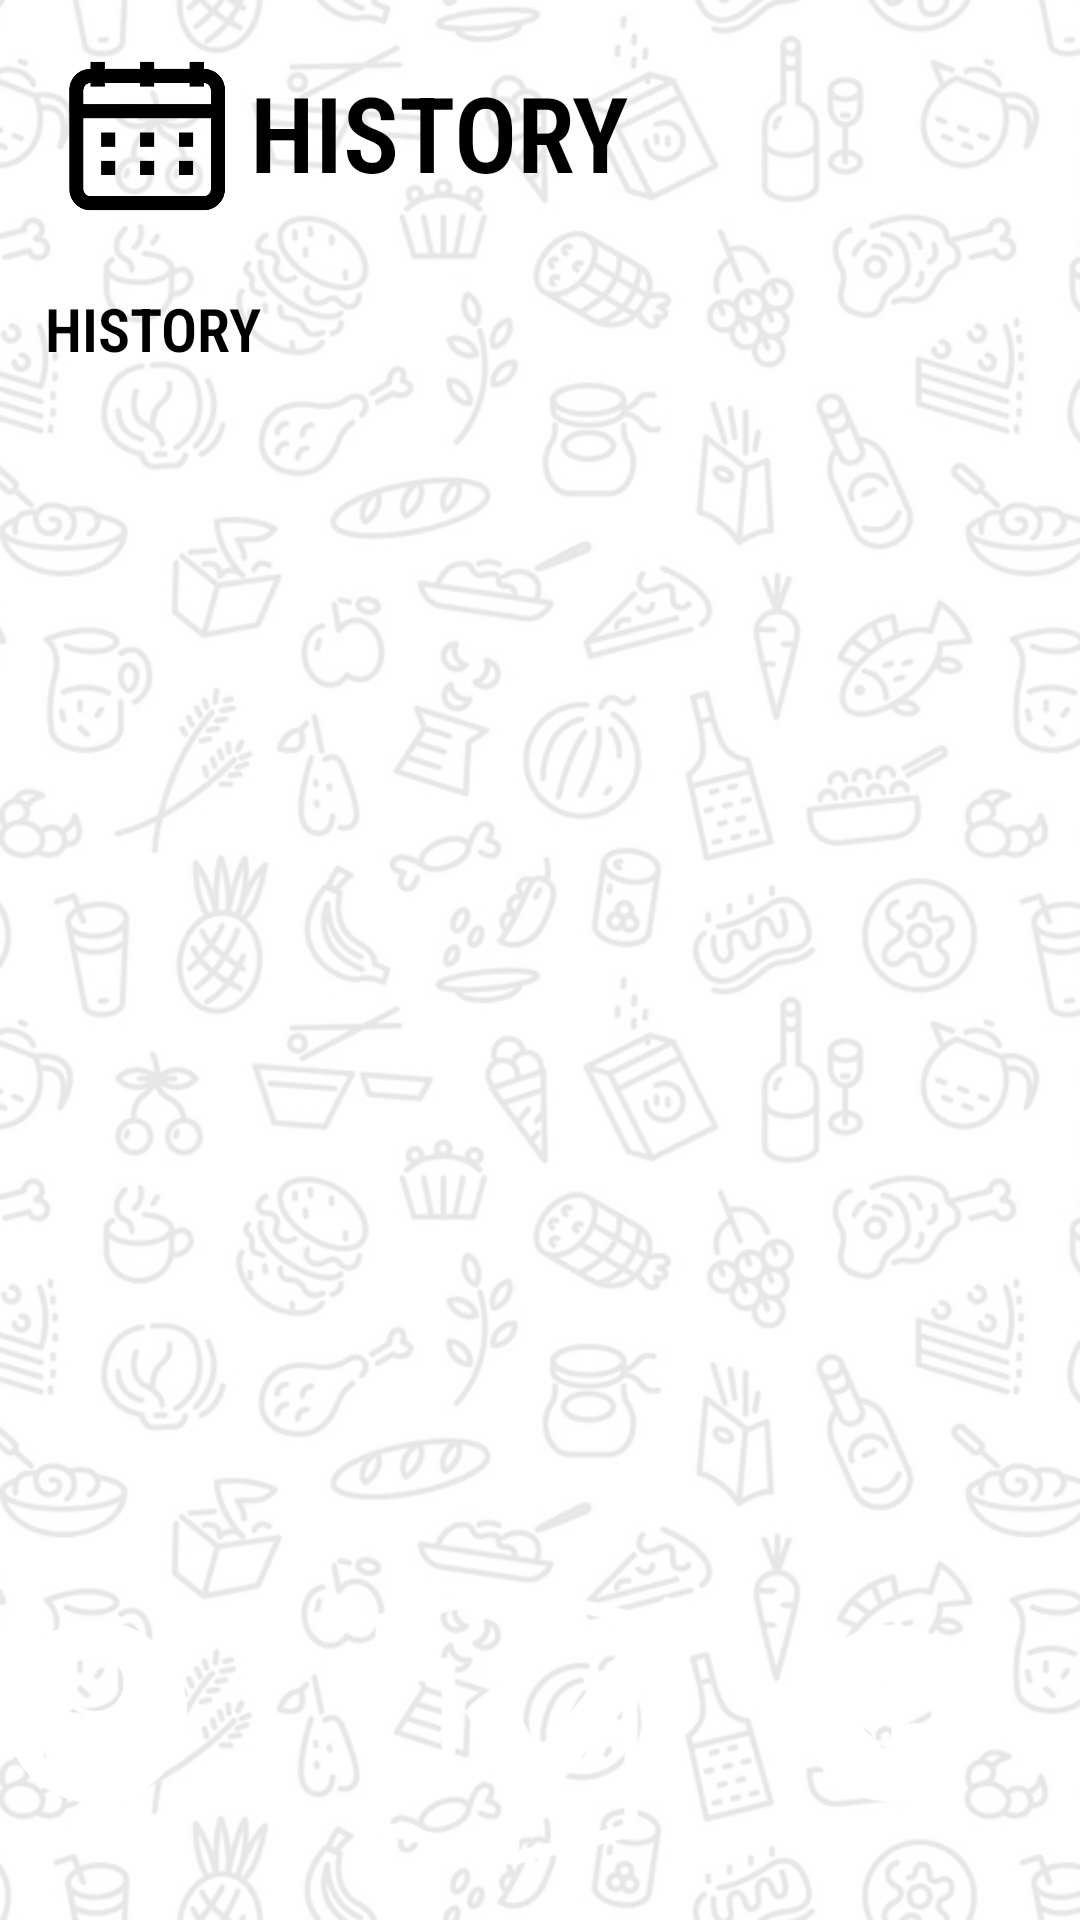

Layout XML and referenced resources for this Android screen:
<!-- AndroidManifest.xml: application theme Theme.CalCheck -->
<!-- res/layout/activity_food_history.xml -->
<?xml version="1.0" encoding="utf-8"?>
<androidx.constraintlayout.widget.ConstraintLayout xmlns:android="http://schemas.android.com/apk/res/android"
    xmlns:app="http://schemas.android.com/apk/res-auto"
    xmlns:tools="http://schemas.android.com/tools"
    android:layout_width="match_parent"
    android:layout_height="match_parent"
    android:background="@drawable/backgroundapp"
    tools:context=".FoodHistoryActivity">

    <ScrollView
        android:layout_width="match_parent"
        android:layout_height="match_parent"
        tools:layout_editor_absoluteX="-47dp"
        tools:layout_editor_absoluteY="-38dp">

        <LinearLayout
            android:layout_width="match_parent"
            android:layout_height="wrap_content"
            android:gravity="center"
            android:orientation="vertical">

            <androidx.constraintlayout.widget.ConstraintLayout
                android:layout_width="match_parent"
                android:layout_height="592dp">

                <ImageView
                    android:id="@+id/imageView2"
                    android:layout_width="70dp"
                    android:layout_height="59dp"
                    app:layout_constraintBottom_toBottomOf="parent"
                    app:layout_constraintEnd_toEndOf="parent"
                    app:layout_constraintHorizontal_bias="0.052"
                    app:layout_constraintStart_toStartOf="parent"
                    app:layout_constraintTop_toTopOf="parent"
                    app:layout_constraintVertical_bias="0.03"
                    app:srcCompat="@drawable/dateiconblack" />

                <TextView
                    android:id="@+id/history"
                    android:layout_width="170dp"
                    android:layout_height="61dp"
                    android:fontFamily="sans-serif-condensed-light"
                    android:gravity="center"
                    android:text="HISTORY"
                    android:textColor="@color/black"
                    android:textSize="35sp"
                    android:textStyle="bold"
                    app:layout_constraintBottom_toBottomOf="parent"
                    app:layout_constraintEnd_toEndOf="parent"
                    app:layout_constraintHorizontal_bias="0.322"
                    app:layout_constraintStart_toStartOf="parent"
                    app:layout_constraintTop_toTopOf="parent"
                    app:layout_constraintVertical_bias="0.026" />

                <TextView
                    android:id="@+id/txtViewHistory"
                    android:layout_width="104dp"
                    android:layout_height="24dp"
                    android:fontFamily="sans-serif-condensed-light"
                    android:text="HISTORY"
                    android:textColor="@color/black"
                    android:textSize="20dp"
                    android:textStyle="bold"
                    app:layout_constraintBottom_toBottomOf="parent"
                    app:layout_constraintEnd_toEndOf="parent"
                    app:layout_constraintHorizontal_bias="0.058"
                    app:layout_constraintStart_toStartOf="parent"
                    app:layout_constraintTop_toTopOf="parent"
                    app:layout_constraintVertical_bias="0.169" />

                <androidx.recyclerview.widget.RecyclerView
                    android:id="@+id/recyclerHistory"
                    android:layout_width="352dp"
                    android:layout_height="450dp"
                    app:layout_constraintBottom_toBottomOf="parent"
                    app:layout_constraintEnd_toEndOf="parent"
                    app:layout_constraintHorizontal_bias="0.305"
                    app:layout_constraintStart_toStartOf="parent"
                    app:layout_constraintTop_toTopOf="parent"
                    app:layout_constraintVertical_bias="0.887" />

            </androidx.constraintlayout.widget.ConstraintLayout>

        </LinearLayout>
    </ScrollView>

    <androidx.constraintlayout.widget.ConstraintLayout
        android:layout_width="413dp"
        android:layout_height="135dp"
        android:layout_marginStart="16dp"
        android:background="@color/steel_blue"
        app:layout_constraintBottom_toBottomOf="parent"
        app:layout_constraintEnd_toEndOf="parent"
        app:layout_constraintHorizontal_bias="1.0"
        app:layout_constraintStart_toStartOf="parent"
        app:layout_constraintTop_toTopOf="parent"
        app:layout_constraintVertical_bias="1.0">

        <ImageView
            android:id="@+id/profileButton"
            android:layout_width="67dp"
            android:layout_height="66dp"
            android:onClick="toProfile"
            app:layout_constraintBottom_toBottomOf="parent"
            app:layout_constraintEnd_toEndOf="parent"
            app:layout_constraintHorizontal_bias="0.147"
            app:layout_constraintStart_toStartOf="parent"
            app:layout_constraintTop_toTopOf="parent"
            app:layout_constraintVertical_bias="0.478"
            app:srcCompat="@drawable/profile" />

        <ImageView
            android:id="@+id/logo"
            android:layout_width="124dp"
            android:layout_height="99dp"
            app:layout_constraintBottom_toBottomOf="parent"
            app:layout_constraintEnd_toEndOf="parent"
            app:layout_constraintHorizontal_bias="0.605"
            app:layout_constraintStart_toStartOf="parent"
            app:layout_constraintTop_toTopOf="parent"
            app:layout_constraintVertical_bias="0.555"
            app:srcCompat="@drawable/applogo" />

        <ImageView
            android:id="@+id/prevPageButton"
            android:layout_width="64dp"
            android:layout_height="66dp"
            android:onClick="prevPage"
            app:layout_constraintBottom_toBottomOf="parent"
            app:layout_constraintEnd_toEndOf="parent"
            app:layout_constraintHorizontal_bias="0.911"
            app:layout_constraintStart_toStartOf="parent"
            app:layout_constraintTop_toTopOf="parent"
            app:layout_constraintVertical_bias="0.478"
            app:srcCompat="@drawable/prevbutton" />

    </androidx.constraintlayout.widget.ConstraintLayout>

</androidx.constraintlayout.widget.ConstraintLayout>
<!-- resources referenced by this layout -->
<resources>
  <!-- drawable applogo: png bitmap (drawable, 14216 bytes) -->
  <!-- drawable backgroundapp: png bitmap (drawable, 156471 bytes) -->
  <!-- drawable dateiconblack: png bitmap (drawable, 7340 bytes) -->
  <!-- drawable prevbutton: png bitmap (drawable, 6266 bytes) -->
  <!-- drawable profile: png bitmap (drawable, 5764 bytes) -->
  <style name="Theme.CalCheck" parent="Base.Theme.CalCheck" />
  <style name="Base.Theme.CalCheck" parent="Theme.Material3.DayNight.NoActionBar">
          
          
      </style>
  <!-- not gathered from this repository: default colours our renderer supplied (Android Studio template values) -->
  <color name="black">#FF000000</color>
</resources>
